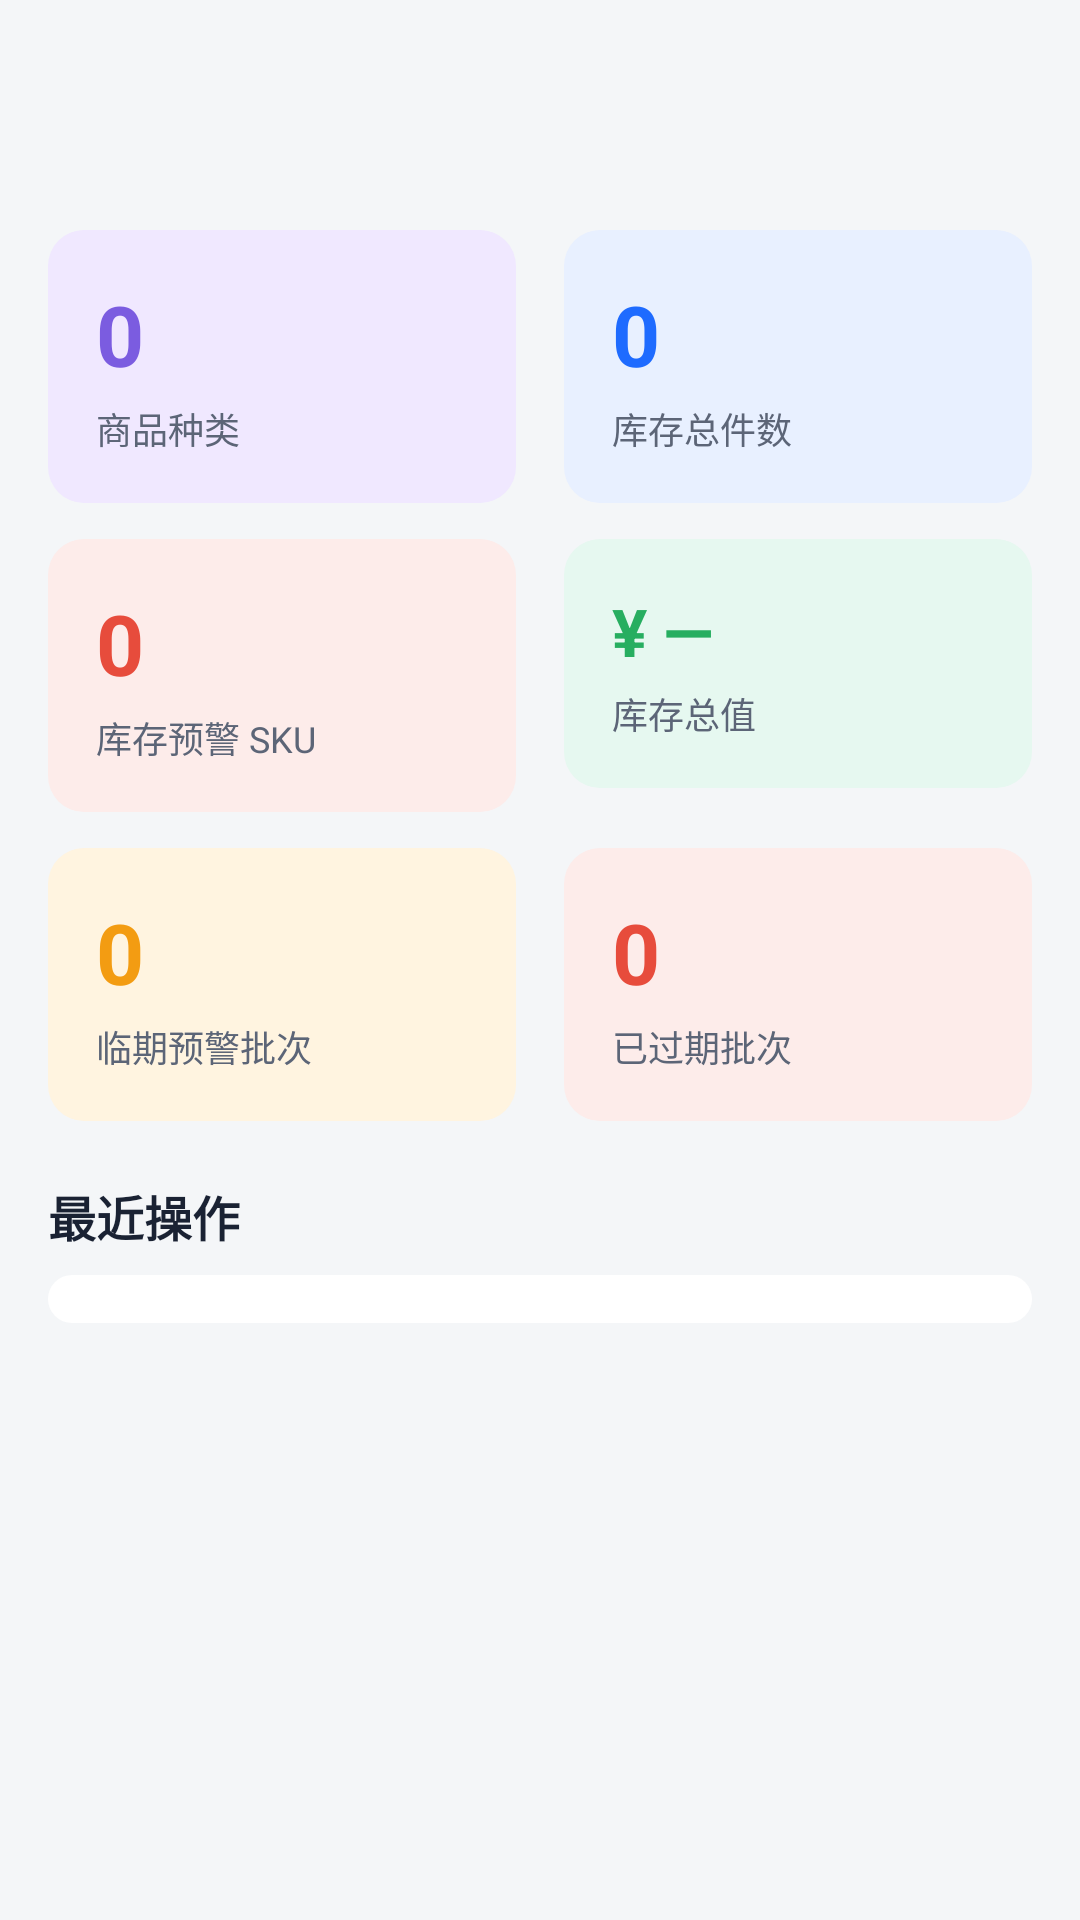

The Android layout XML behind this screen, and the referenced resources:
<!-- AndroidManifest.xml: application theme Theme.SimpleWmsPda -->
<!-- res/layout/fragment_dashboard.xml -->
<?xml version="1.0" encoding="utf-8"?>
<ScrollView xmlns:android="http://schemas.android.com/apk/res/android"
    xmlns:tools="http://schemas.android.com/tools"
    android:layout_width="match_parent"
    android:layout_height="match_parent"
    android:background="@color/bg_page">

    <LinearLayout
        android:layout_width="match_parent"
        android:layout_height="wrap_content"
        android:orientation="vertical"
        android:padding="@dimen/space_lg">

        <TextView
            android:id="@+id/tv_welcome"
            android:layout_width="wrap_content"
            android:layout_height="wrap_content"
            style="@style/Text.Title"
            tools:text="您好, 张三" />

        <TextView
            android:id="@+id/tv_overview_date"
            android:layout_width="wrap_content"
            android:layout_height="wrap_content"
            android:layout_marginTop="@dimen/space_xs"
            tools:text="系统概览"
            style="@style/Text.Caption" />

        
        <LinearLayout
            android:layout_width="match_parent"
            android:layout_height="wrap_content"
            android:orientation="horizontal"
            android:layout_marginTop="@dimen/space_lg">

            <LinearLayout
                style="@style/Card.SimpleWMS"
                android:layout_width="0dp"
                android:layout_height="wrap_content"
                android:layout_weight="1"
                android:orientation="vertical"
                android:background="@drawable/bg_kpi_purple"
                android:layout_marginEnd="@dimen/space_sm">

                <TextView
                    android:id="@+id/kpi_product_count"
                    android:layout_width="wrap_content"
                    android:layout_height="wrap_content"
                    android:text="0"
                    android:textSize="28sp"
                    android:textStyle="bold"
                    android:textColor="#7B5CE0" />

                <TextView
                    android:layout_width="wrap_content"
                    android:layout_height="wrap_content"
                    android:text="@string/dash_kpi_product_count"
                    style="@style/Text.Caption"
                    android:layout_marginTop="@dimen/space_xs" />
            </LinearLayout>

            <LinearLayout
                style="@style/Card.SimpleWMS"
                android:layout_width="0dp"
                android:layout_height="wrap_content"
                android:layout_weight="1"
                android:orientation="vertical"
                android:background="@drawable/bg_kpi_blue"
                android:layout_marginStart="@dimen/space_sm">

                <TextView
                    android:id="@+id/kpi_total_quantity"
                    android:layout_width="wrap_content"
                    android:layout_height="wrap_content"
                    android:text="0"
                    android:textSize="28sp"
                    android:textStyle="bold"
                    android:textColor="@color/primary" />

                <TextView
                    android:layout_width="wrap_content"
                    android:layout_height="wrap_content"
                    android:text="@string/dash_kpi_total_quantity"
                    style="@style/Text.Caption"
                    android:layout_marginTop="@dimen/space_xs" />
            </LinearLayout>
        </LinearLayout>

        
        <LinearLayout
            android:layout_width="match_parent"
            android:layout_height="wrap_content"
            android:orientation="horizontal"
            android:layout_marginTop="@dimen/space_md">

            <LinearLayout
                style="@style/Card.SimpleWMS"
                android:layout_width="0dp"
                android:layout_height="wrap_content"
                android:layout_weight="1"
                android:orientation="vertical"
                android:background="@drawable/bg_kpi_red"
                android:layout_marginEnd="@dimen/space_sm">

                <TextView
                    android:id="@+id/kpi_low_stock"
                    android:layout_width="wrap_content"
                    android:layout_height="wrap_content"
                    android:text="0"
                    android:textSize="28sp"
                    android:textStyle="bold"
                    android:textColor="@color/danger" />

                <TextView
                    android:layout_width="wrap_content"
                    android:layout_height="wrap_content"
                    android:text="@string/dash_kpi_low_stock"
                    style="@style/Text.Caption"
                    android:layout_marginTop="@dimen/space_xs" />
            </LinearLayout>

            <LinearLayout
                style="@style/Card.SimpleWMS"
                android:layout_width="0dp"
                android:layout_height="wrap_content"
                android:layout_weight="1"
                android:orientation="vertical"
                android:background="@drawable/bg_kpi_green"
                android:layout_marginStart="@dimen/space_sm">

                <TextView
                    android:id="@+id/kpi_total_value"
                    android:layout_width="wrap_content"
                    android:layout_height="wrap_content"
                    android:text="¥ —"
                    android:textSize="22sp"
                    android:textStyle="bold"
                    android:textColor="@color/success" />

                <TextView
                    android:layout_width="wrap_content"
                    android:layout_height="wrap_content"
                    android:text="@string/dash_kpi_total_value"
                    style="@style/Text.Caption"
                    android:layout_marginTop="@dimen/space_xs" />
            </LinearLayout>
        </LinearLayout>

        
        <LinearLayout
            android:layout_width="match_parent"
            android:layout_height="wrap_content"
            android:orientation="horizontal"
            android:layout_marginTop="@dimen/space_md">

            <LinearLayout
                style="@style/Card.SimpleWMS"
                android:layout_width="0dp"
                android:layout_height="wrap_content"
                android:layout_weight="1"
                android:orientation="vertical"
                android:background="@drawable/bg_kpi_orange"
                android:layout_marginEnd="@dimen/space_sm">

                <TextView
                    android:id="@+id/kpi_expiring_soon"
                    android:layout_width="wrap_content"
                    android:layout_height="wrap_content"
                    android:text="0"
                    android:textSize="28sp"
                    android:textStyle="bold"
                    android:textColor="@color/warning" />

                <TextView
                    android:layout_width="wrap_content"
                    android:layout_height="wrap_content"
                    android:text="@string/dash_kpi_expiring_soon"
                    style="@style/Text.Caption"
                    android:layout_marginTop="@dimen/space_xs" />
            </LinearLayout>

            <LinearLayout
                style="@style/Card.SimpleWMS"
                android:layout_width="0dp"
                android:layout_height="wrap_content"
                android:layout_weight="1"
                android:orientation="vertical"
                android:background="@drawable/bg_kpi_red"
                android:layout_marginStart="@dimen/space_sm">

                <TextView
                    android:id="@+id/kpi_expired"
                    android:layout_width="wrap_content"
                    android:layout_height="wrap_content"
                    android:text="0"
                    android:textSize="28sp"
                    android:textStyle="bold"
                    android:textColor="@color/danger" />

                <TextView
                    android:layout_width="wrap_content"
                    android:layout_height="wrap_content"
                    android:text="@string/dash_kpi_expired"
                    style="@style/Text.Caption"
                    android:layout_marginTop="@dimen/space_xs" />
            </LinearLayout>
        </LinearLayout>

        
        <TextView
            android:layout_width="wrap_content"
            android:layout_height="wrap_content"
            android:layout_marginTop="@dimen/space_xl"
            android:text="@string/dash_recent_title"
            style="@style/Text.Subtitle"
            android:textColor="@color/text_primary" />

        <LinearLayout
            android:id="@+id/recent_container"
            android:layout_width="match_parent"
            android:layout_height="wrap_content"
            android:orientation="vertical"
            android:background="@drawable/bg_card"
            android:padding="@dimen/space_sm"
            android:layout_marginTop="@dimen/space_sm" />
    </LinearLayout>
</ScrollView>
<!-- resources referenced by this layout -->
<resources>
  <color name="bg_page">#F4F6F8</color>
  <color name="danger">#E74C3C</color>
  <color name="primary">#1E6BFF</color>
  <color name="success">#27AE60</color>
  <color name="text_primary">#1A2233</color>
  <color name="warning">#F39C12</color>
  <dimen name="space_lg">16dp</dimen>
  <dimen name="space_md">12dp</dimen>
  <dimen name="space_sm">8dp</dimen>
  <dimen name="space_xl">20dp</dimen>
  <dimen name="space_xs">4dp</dimen>
  <!-- drawable bg_card (drawable) -->
  <?xml version="1.0" encoding="utf-8"?>
  <shape xmlns:android="http://schemas.android.com/apk/res/android" android:shape="rectangle">
      <solid android:color="@color/bg_card" />
      <corners android:radius="@dimen/card_corner" />
  </shape>
  <!-- drawable bg_kpi_blue (drawable) -->
  <?xml version="1.0" encoding="utf-8"?>
  <shape xmlns:android="http://schemas.android.com/apk/res/android" android:shape="rectangle">
      <solid android:color="#E8F0FF" />
      <corners android:radius="@dimen/card_corner" />
  </shape>
  <!-- drawable bg_kpi_green (drawable) -->
  <?xml version="1.0" encoding="utf-8"?>
  <shape xmlns:android="http://schemas.android.com/apk/res/android" android:shape="rectangle">
      <solid android:color="#E6F8F0" />
      <corners android:radius="@dimen/card_corner" />
  </shape>
  <!-- drawable bg_kpi_orange (drawable) -->
  <?xml version="1.0" encoding="utf-8"?>
  <shape xmlns:android="http://schemas.android.com/apk/res/android" android:shape="rectangle">
      <solid android:color="#FFF4E0" />
      <corners android:radius="@dimen/card_corner" />
  </shape>
  <!-- drawable bg_kpi_purple (drawable) -->
  <?xml version="1.0" encoding="utf-8"?>
  <shape xmlns:android="http://schemas.android.com/apk/res/android" android:shape="rectangle">
      <solid android:color="#F0E8FF" />
      <corners android:radius="@dimen/card_corner" />
  </shape>
  <!-- drawable bg_kpi_red (drawable) -->
  <?xml version="1.0" encoding="utf-8"?>
  <shape xmlns:android="http://schemas.android.com/apk/res/android" android:shape="rectangle">
      <solid android:color="#FDECEA" />
      <corners android:radius="@dimen/card_corner" />
  </shape>
  <string name="dash_kpi_expired">已过期批次</string>
  <string name="dash_kpi_expiring_soon">临期预警批次</string>
  <string name="dash_kpi_low_stock">库存预警 SKU</string>
  <string name="dash_kpi_product_count">商品种类</string>
  <string name="dash_kpi_total_quantity">库存总件数</string>
  <string name="dash_kpi_total_value">库存总值</string>
  <string name="dash_recent_title">最近操作</string>
  <style name="Card.SimpleWMS">
          <item name="android:background">@drawable/bg_card</item>
          <item name="android:padding">@dimen/space_lg</item>
      </style>
  <style name="Text.Caption">
          <item name="android:textSize">@dimen/text_caption</item>
          <item name="android:textColor">@color/text_secondary</item>
      </style>
  <style name="Text.Subtitle">
          <item name="android:textSize">@dimen/text_subtitle</item>
          <item name="android:textColor">@color/text_primary</item>
          <item name="android:textStyle">bold</item>
      </style>
  <style name="Text.Title">
          <item name="android:textSize">@dimen/text_title</item>
          <item name="android:textColor">@color/text_primary</item>
          <item name="android:textStyle">bold</item>
      </style>
  <style name="Theme.SimpleWmsPda" parent="Theme.SimpleWMS" />
  <color name="bg_card">#FFFFFF</color>
  <dimen name="card_corner">12dp</dimen>
  <dimen name="text_caption">12sp</dimen>
  <color name="text_secondary">#5C6577</color>
  <dimen name="text_subtitle">16sp</dimen>
  <dimen name="text_title">18sp</dimen>
  <color name="primary_dark">#0E4CCB</color>
  <color name="accent">#00B894</color>
  <style name="Widget.SimpleWMS.Button" parent="Widget.MaterialComponents.Button">
          <item name="cornerRadius">@dimen/card_corner</item>
          <item name="android:minHeight">@dimen/touch_min</item>
          <item name="android:textSize">@dimen/text_subtitle</item>
      </style>
  <dimen name="touch_min">48dp</dimen>
</resources>
